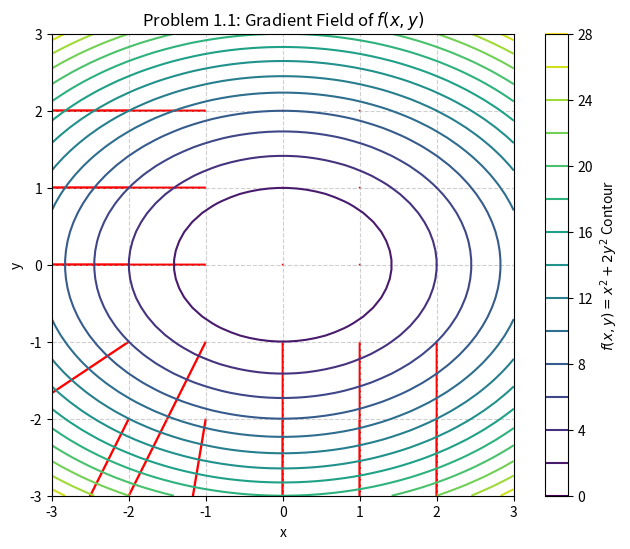

Write the Python code that produced this figure.
# Math4AI: Calculus & Optimization - Assignment 4
# Starter Code Template
#
# Your file should be named:
# Math4AI_Calculus&Optimization_FirstName_LastName_Assignment4_code.py

import numpy as np
import matplotlib.pyplot as plt
import sympy
import scipy.integrate as spi

# ====================================================================
# --- Helper Function for Pretty Printing ---
# ====================================================================

def print_result(problem, description, value):
    """
    Helper function to print a result with its problem number and description.
    """
    print(f"--- {problem} ---")
    print(f"{description}:")
    if value is None:
        print("None (Function not yet implemented)")
    else:
        # Set print options for numerical results
        if isinstance(value, (int, float, np.number)):
             print(f"{value:.10f}")
        else:
             print(value)
    print("-" * 40)

# ====================================================================
# Part 1: Multivariable Calculus
# ====================================================================

# --------------------------------------------------------------------
# Problem 1.1: Partial Derivatives and the Gradient Vector
# --------------------------------------------------------------------

def partial_derivative(f, point, var_index, h=1e-7):
    """
    Computes the partial derivative of a multivariable function f
    at a given point w.r.t. the variable at var_index.

    Args:
        f (callable): The multivariable function.
        point (np.ndarray): The point (e.g., [a1, a2, ...]) to evaluate at.
        var_index (int): The index of the variable to differentiate (e.g., 0 for x_0).
        h (float, optional): Step size. Defaults to 1e-7.

    Returns:
        float: The approximated partial derivative, or None.
    """
    # --- YOUR CODE HERE ---

    # TODO 1: Create a copy of the 'point' array.
    point_copy=np.copy(point)

    # TODO 2: Modify the copied array at 'var_index' by adding 'h'.
    point_copy[var_index] += h

    # TODO 3: Evaluate the function at the modified point.
    f_copied=f(point_copy)

    # TODO 4: Evaluate the function at the original, unmodified 'point'.
    f_original=f(point)

    # TODO 5: Apply the finite difference formula.
    partial_deriv=(f_copied-f_original)/h

    return partial_deriv

def compute_gradient(f, point, h=1e-7):
    """
    Computes the full gradient vector of a multivariable function f
    at a given point.

    Args:
        f (callable): The multivariable function.
        point (np.ndarray): The point to evaluate at.
        h (float, optional): Step size to pass to partial_derivative.

    Returns:
        np.ndarray: The gradient vector, or None.
    """
    # Ensure 'point' is a numpy array for easier handling
    point = np.asarray(point)

    # --- YOUR CODE HERE ---

    # TODO 1: Get the number of variables (n).
    n=len(point)

    # TODO 2: Initialize a zero vector for the gradient.
    gradient=np.zeros(n)

    # TODO 3: Loop through each variable.
    for i in range(n):
        pd_i=partial_derivative(f,point,i,h=h)
        gradient[i]=pd_i

    # TODO 4: In the loop, call 'partial_derivative' for the i-th variable.

    # TODO 5: Store the result in the i-th element of your gradient vector.

    return gradient

# --------------------------------------------------------------------
# Problem 1.2: The Hessian Matrix
# --------------------------------------------------------------------

def compute_hessian(f, point, h=1e-5):
    """
    Computes the Hessian matrix of a multivariable function f
    at a given point.

    Args:
        f (callable): The multivariable function.
        point (np.ndarray): The point to evaluate at.
        h (float, optional): Step size.

    Returns:
        np.ndarray: The (n x n) Hessian matrix, or None.
    """
    point = np.asarray(point)

    # --- YOUR CODE HERE ---

    # TODO 1: Get the number of variables (n).
    n=len(point)

    # TODO 2: Initialize an (n x n) zero matrix for the Hessian.
    hessian_matrix=np.zeros((n,n))

    # TODO 3: Implement a nested loop (for i, for j).
    for i in range(n):
        for j in range(n):
            def gj_func(x_vector): #burda bunu yaziram cunki mene hem birinci hemde 2ci dereceli toreme lazimdi
                return partial_derivative(f,x_vector,i,h=h)

            h_ij=partial_derivative(gj_func,point,i,h=h) #soramda 2ci toremeni tapiriq
            hessian_matrix[i,j]=h_ij

    # TODO 4: Inside the loop, approximate the second partial
    #         derivative H_ij = d/dx_i ( d/dx_j f ).
    #         (Hint: This will likely involve your 'partial_derivative' function).

    return hessian_matrix

# --------------------------------------------------------------------
# Problem 1.3: Numerical Double Integration
# --------------------------------------------------------------------

def double_integral(f, a, b, c, d, nx, ny):
    """
    Computes the double integral of f(x, y) over [a, b] x [c, d]
    using the nested midpoint rule.

    Args:
        f (callable): The function to integrate (must accept f(x, y)).
        a (float): Lower bound for x.
        b (float): Upper bound for x.
        c (float): Lower bound for y.
        d (float): Upper bound for y.
        nx (int): Number of subintervals for x.
        ny (int): Number of subintervals for y.

    Returns:
        float: The approximated double integral, or None.
    """

    # --- YOUR CODE HERE ---

    # TODO 1: Calculate delta_x and delta_y.
    delta_x=(b-a)/nx
    delta_y=(d-c)/ny

    # TODO 2: Initialize the total sum.
    total_integral=0

    # TODO 3: Implement a nested loop over nx and ny.
    for i in range(nx):
        for j in range(ny):
            mid_x=a+(i+0.5)*delta_x
            mid_y=c+(j+0.5)*delta_y #-
            f_mid=f(mid_x,mid_y)
            total_integral+=f_mid

    # TODO 4: Inside the loops, calculate the midpoints x_i* and y_j*.

    # TODO 5: Evaluate the function at the midpoint f(x_i*, y_j*).

    # TODO 6: Add this value to the total sum.

    # TODO 7: After the loops, multiply the total sum by the area
    #         of each small rectangle.
    integral_approx=total_integral*delta_x*delta_y

    return integral_approx

# ====================================================================
# --- Main Execution & Verification ---
# ====================================================================

if __name__ == "__main__":

    print("=====================================================")
    print("Math4AI: Assignment 4 Verification")
    print("=====================================================")

    # --- Problem 1.1 Verification ---

    # Define the function f(x, y) = x^2 + 2y^2
    def f_1_1(point):
        x = point[0]
        y = point[1]
        return x**2 + 2*y**2

    test_point_1_1 = np.array([1.0, 1.0])

    # TODO:
    # 1. Call your 'compute_gradient' function.
    # 2. Print the result.
    grad_scratch = compute_gradient(f_1_1,test_point_1_1,h=1e-7) # Replace this
    print_result("Problem 1.1", f"Gradient of x^2+2y^2 at {test_point_1_1} (Scratch)", grad_scratch)

    # TODO: Plotting (for the report)
    x_range = np.linspace(-3, 3, 50)
    y_range = np.linspace(-3, 3, 50)
    X, Y = np.meshgrid(x_range, y_range)
    Z = X**2 + 2*Y**2 # f_1_1(X, Y)
    points_x, points_y = np.meshgrid(np.arange(-2, 3, 1), np.arange(-2, 3, 1))
    U = np.zeros_like(points_x, dtype=float)
    V = np.zeros_like(points_y, dtype=float)
    for i in range(points_x.shape[0]):
      for j in range(points_x.shape[1]):
        pt = np.array([points_x[i, j], points_y[i, j]])
        g = compute_gradient(f_1_1, pt)
        U[i, j] = g[0]
        V[i, j] = g[1]
    plt.figure(figsize=(8, 6))
    plt.contour(X, Y, Z, levels=15, cmap='viridis')
    plt.colorbar(label='$f(x, y) = x^2 + 2y^2$ Contour')
    plt.quiver(points_x, points_y, U, V, color='red', scale=40, width=0.005, headwidth=5, headlength=7)
    plt.title("Problem 1.1: Gradient Field of $f(x, y)$")
    plt.xlabel("x")
    plt.ylabel("y")
    plt.grid(True, linestyle='--', alpha=0.6)
    plt.gca().set_aspect('equal', adjustable='box')
    # 1. Create a meshgrid for x and y.
    # 2. Plot the contours of f_1_1.
    # 3. Define a few test points.
    # 4. Compute the gradient at each point.
    # 5. Plot the gradient vectors using plt.quiver.
    # 6. Save and show the plot.
    print("Problem 1.1: Plotting TODO: See comments in code.")


    # --- Problem 1.2 Verification ---

    # TODO:
    # 1. Define a numerical function f(x, y) = x^2 - y^2.
    def f_1_2(point):
     x = point[0]
     y = point[1]
     return x ** 2 - y ** 2


    test_point_1_2 = np.array([5.0, -3.0])
    # 2. Define a test point.
    # 3. Call your 'compute_hessian' function and print the result.
    hessian_scratch = compute_hessian(f_1_2, test_point_1_2, h=1e-5) # Replace this
    print_result("Problem 1.2", "Hessian of x^2-y^2 (Scratch)", hessian_scratch)

    # TODO: SymPy Verification
    # 1. Define symbolic x, y and the symbolic function.
    x_sym, y_sym = sympy.symbols('x y')
    f_sym = x_sym**2 - y_sym**2
    # 2. Use sympy.hessian() to get the symbolic Hessian.
    hessian_sympy_sym = sympy.hessian(f_sym, (x_sym, y_sym))
    # 3. Print the symbolic Hessian.
    hessian_sympy = hessian_sympy_sym # Replace this
    print_result("Problem 1.2", "Hessian of x^2-y^2 (SymPy)", hessian_sympy)


    # --- Problem 1.3 Verification ---

    # 1. Define the function to integrate
    def f_1_3(x, y):
        return x * np.sin(y)

    # 2. Set integration parameters
    a, b = 0.0, 1.0  # x-range
    c, d = 0.0, np.pi # y-range
    nx, ny = 100, 100

    # 3. Call your 'from scratch' implementation
    # TODO: Call your 'double_integral' function.
    integral_scratch = double_integral(f_1_3, a, b, c, d, nx, ny) # Replace this
    print_result("Problem 1.3", "Double Integral of x*sin(y) (Scratch)", integral_scratch)

    # 4. Verify with SciPy
    # TODO:
    # 1. Use spi.dblquad() to get the "exact" value.
    # 2. Assign the value to 'integral_scipy'.
    # 3. Print the result.
    def f_scipy(y, x): # SciPy's dblquad expects the function signature f(y, x) for f(x, y)
        return x * np.sin(y)
    result_scipy = spi.dblquad(f_scipy, a, b, c, d)
    integral_scipy = result_scipy[0] # Replace this
    print_result("Problem 1.3", "Double Integral of x*sin(y) (SciPy)", integral_scipy)

    print("--- End of Verification ---")
